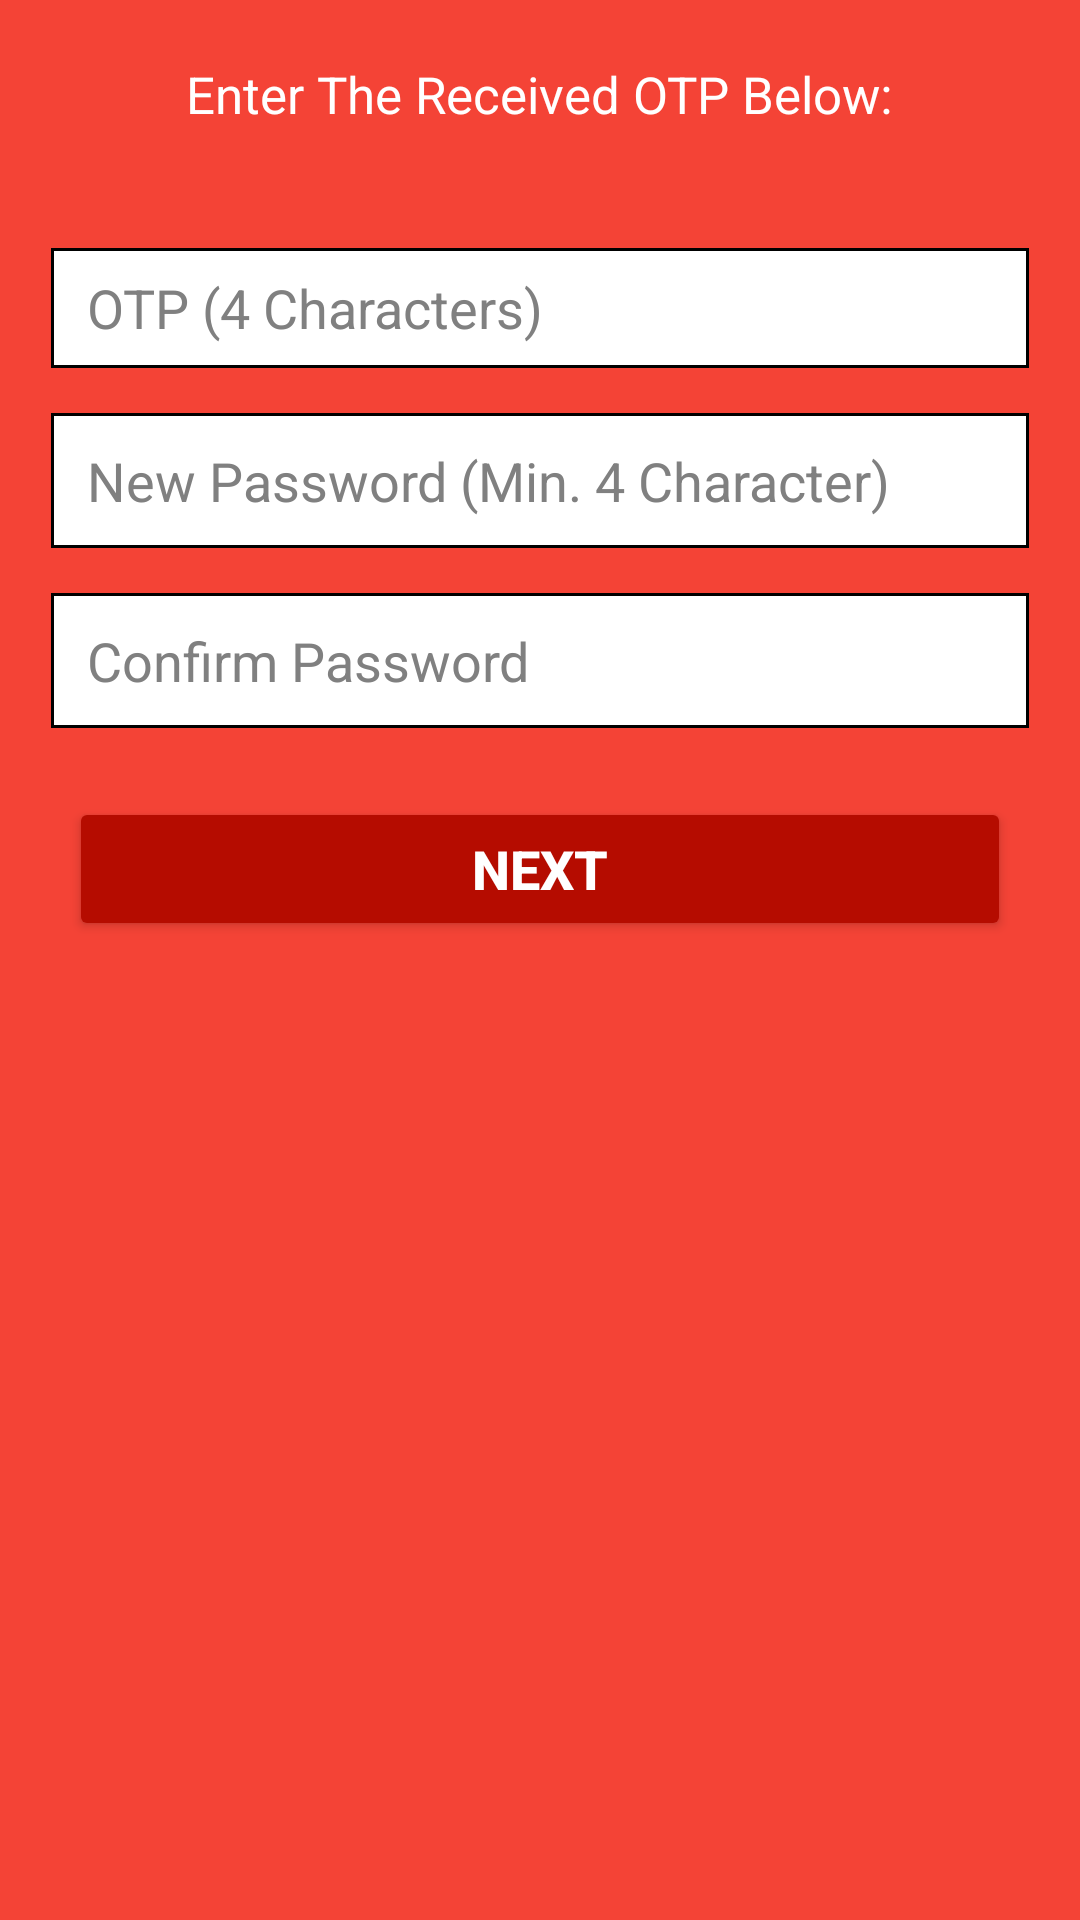

Write the Android layout XML for this screen, with the resource values it uses.
<!-- AndroidManifest.xml: application theme Theme.RestaurantMania -->
<!-- res/layout/activity_reset.xml -->
<?xml version="1.0" encoding="utf-8"?>
<RelativeLayout xmlns:android="http://schemas.android.com/apk/res/android"
    xmlns:app="http://schemas.android.com/apk/res-auto"
    xmlns:tools="http://schemas.android.com/tools"
    android:layout_width="match_parent"
    android:layout_height="match_parent"
    tools:context=".ForgotActivity"
    android:background="#F44336">



    <TextView
        android:id="@+id/txtReset"
        android:layout_width="wrap_content"
        android:layout_height="wrap_content"
        android:textSize="17sp"
        android:text="Enter The Received OTP Below:"
        android:layout_centerHorizontal="true"
        android:textColor="@drawable/custom_textview"
        android:paddingStart="10dp"
        android:paddingEnd="10dp"
        android:layout_marginTop="20dp"/>

    <EditText
        android:id="@+id/etOTP"
        android:layout_width="match_parent"
        android:layout_height="40dp"
        android:layout_below="@+id/txtReset"
        android:hint="OTP (4 Characters)"
        android:layout_marginLeft="17dp"
        android:layout_marginRight="17dp"
        android:layout_marginTop="40dp"
        android:background="@drawable/custom_editview"
        android:paddingEnd="12dp"
        android:paddingStart="12dp"
        android:textColor="@color/black"
        android:textColorHint="#808080"
        android:inputType="phone"
        android:maxLength="4"
        />

    <EditText
        android:id="@+id/etPass"
        android:layout_width="match_parent"
        android:layout_height="45dp"
        android:layout_below="@+id/etOTP"
        android:hint="New Password (Min. 4 Character)"
        android:layout_marginLeft="17dp"
        android:layout_marginRight="17dp"
        android:layout_marginTop="15dp"
        android:background="@drawable/custom_editview"
        android:paddingEnd="12dp"
        android:paddingStart="12dp"
        android:textColor="@color/black"
        android:textColorHint="#808080"
        android:inputType="textPassword"
        />

    <EditText
        android:id="@+id/etPass1"
        android:layout_width="match_parent"
        android:layout_height="45dp"
        android:hint="Confirm Password"
        android:layout_marginLeft="17dp"
        android:layout_marginRight="17dp"
        android:layout_marginTop="15dp"
        android:layout_below="@+id/etPass"
        android:background="@drawable/custom_editview"
        android:paddingEnd="12dp"
        android:paddingStart="12dp"
        android:textColor="@color/black"
        android:textColorHint="#808080"
        android:inputType="textPassword"
        />

    <Button
        android:id="@+id/btnLoginButton"
        android:layout_width="match_parent"
        android:layout_height="wrap_content"
        android:text="Next"
        android:textSize="18sp"
        android:textStyle="bold"
        android:layout_below="@id/etPass1"
        android:layout_margin="23dp"
        android:padding="10dp"
        android:backgroundTint="#B50C00"
        android:textColor="#FFFFFF"
        />





</RelativeLayout>
<!-- resources referenced by this layout -->
<resources>
  <color name="black">#FF000000</color>
  <!-- drawable custom_editview (drawable) -->
  <?xml version="1.0" encoding="utf-8"?>
  <selector xmlns:android="http://schemas.android.com/apk/res/android">
  
      <item android:state_enabled="true" android:state_focused="true">
          <shape android:shape="rectangle">
              <solid android:color="@color/white"/>
              <stroke android:color="@color/teal_200" android:width="2dp"/>
          </shape>
      </item>
  
      <item android:state_enabled="true">
          <shape android:shape="rectangle">
              <solid android:color="@color/white"/>
              <stroke android:color="@color/black" android:width="1dp"/>
          </shape>
      </item>
  </selector>
  <!-- drawable custom_textview (drawable) -->
  <?xml version="1.0" encoding="utf-8"?>
  <selector xmlns:android="http://schemas.android.com/apk/res/android">
      <item android:state_pressed="true" android:color = "@color/teal_200"/>
  
  
  
      <item android:state_pressed="false" android:color = "@color/white">
  
      </item>
  </selector>
  <style name="Theme.RestaurantMania" parent="Theme.MaterialComponents.DayNight.NoActionBar">
          
          <item name="colorPrimary">@color/purple_500</item>
          <item name="colorPrimaryVariant">@color/purple_700</item>
          <item name="colorOnPrimary">@color/white</item>
          
          <item name="colorSecondary">@color/teal_200</item>
          <item name="colorSecondaryVariant">@color/teal_700</item>
          <item name="colorOnSecondary">@color/black</item>
          
          <item name="android:statusBarColor" tools:targetApi="l">?attr/colorPrimaryVariant</item>
          
      </style>
  <color name="white">#FFFFFFFF</color>
  <color name="teal_200">#FF03DAC5</color>
  <color name="purple_500">#FF6200EE</color>
  <color name="purple_700">#FF3700B3</color>
  <color name="teal_700">#FF018786</color>
</resources>
